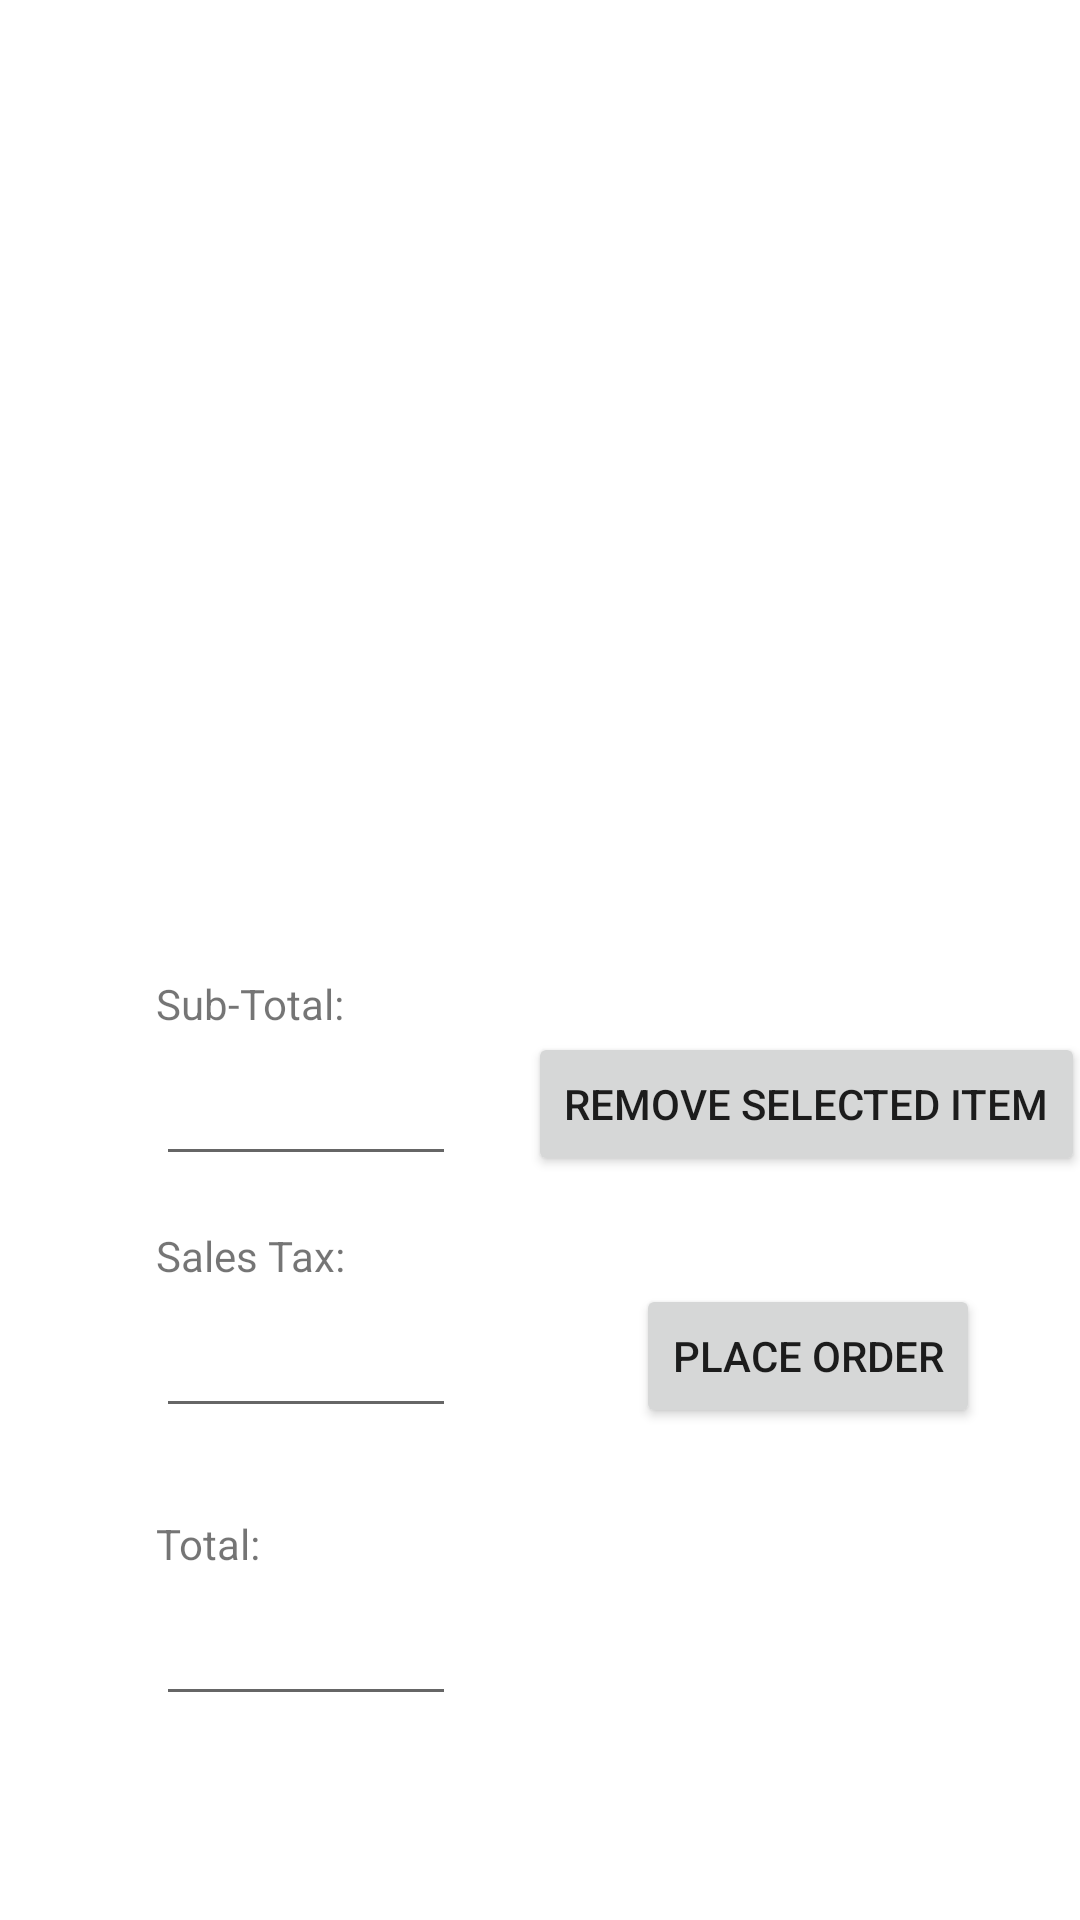

The Android layout XML behind this screen, and the referenced resources:
<!-- AndroidManifest.xml: application theme Theme.RUCafe -->
<!-- res/layout/fragment_current_order.xml -->
<?xml version="1.0" encoding="utf-8"?>
<androidx.constraintlayout.widget.ConstraintLayout xmlns:android="http://schemas.android.com/apk/res/android"
    xmlns:app="http://schemas.android.com/apk/res-auto"
    xmlns:tools="http://schemas.android.com/tools"
    android:layout_width="match_parent"
    android:layout_height="match_parent"
    tools:context=".ui.current_order.CurrentOrderFragment">

    <Button
        android:id="@+id/place_order_button"
        android:layout_width="wrap_content"
        android:layout_height="wrap_content"
        android:layout_marginStart="60dp"
        android:layout_marginBottom="164dp"
        android:text="@string/place_order"
        app:layout_constraintBottom_toBottomOf="parent"
        app:layout_constraintStart_toEndOf="@+id/sales_tax_number" />

    <TextView
        android:id="@+id/sales_tax_text"
        android:layout_width="wrap_content"
        android:layout_height="wrap_content"
        android:layout_marginStart="52dp"
        android:layout_marginBottom="212dp"
        android:text="@string/sales_tax"
        app:layout_constraintBottom_toBottomOf="parent"
        app:layout_constraintStart_toStartOf="parent" />

    <TextView
        android:id="@+id/total_text"
        android:layout_width="wrap_content"
        android:layout_height="wrap_content"
        android:layout_marginStart="52dp"
        android:layout_marginBottom="116dp"
        android:text="@string/total"
        app:layout_constraintBottom_toBottomOf="parent"
        app:layout_constraintStart_toStartOf="parent" />

    <TextView
        android:id="@+id/text_current_order"
        android:layout_width="match_parent"
        android:layout_height="wrap_content"
        android:layout_marginStart="8dp"
        android:layout_marginTop="8dp"
        android:layout_marginEnd="8dp"
        android:textAlignment="center"
        android:textSize="20sp"
        app:layout_constraintBottom_toBottomOf="parent"
        app:layout_constraintEnd_toEndOf="parent"
        app:layout_constraintHorizontal_bias="0.0"
        app:layout_constraintStart_toStartOf="parent"
        app:layout_constraintTop_toTopOf="parent"
        app:layout_constraintVertical_bias="0.011" />

    <ListView
        android:layout_width="300dp"
        android:layout_height="250dp"
        android:layout_marginTop="72dp"
        app:layout_constraintEnd_toEndOf="parent"
        app:layout_constraintHorizontal_bias="0.495"
        app:layout_constraintStart_toStartOf="parent"
        app:layout_constraintTop_toTopOf="parent" />

    <TextView
        android:id="@+id/sub_total_text"
        android:layout_width="wrap_content"
        android:layout_height="wrap_content"
        android:layout_marginStart="52dp"
        android:layout_marginBottom="296dp"
        android:text="@string/sub_total"
        app:layout_constraintBottom_toBottomOf="parent"
        app:layout_constraintStart_toStartOf="parent" />

    <EditText
        android:id="@+id/sub_total_number"
        android:layout_width="100dp"
        android:layout_height="wrap_content"
        android:layout_marginStart="52dp"
        android:layout_marginBottom="248dp"
        android:ems="10"
        android:inputType="number"
        app:layout_constraintBottom_toBottomOf="parent"
        app:layout_constraintStart_toStartOf="parent" />

    <EditText
        android:id="@+id/total_number"
        android:layout_width="100dp"
        android:layout_height="wrap_content"
        android:layout_marginStart="52dp"
        android:layout_marginBottom="68dp"
        android:ems="10"
        android:inputType="number"
        app:layout_constraintBottom_toBottomOf="parent"
        app:layout_constraintStart_toStartOf="parent" />

    <EditText
        android:id="@+id/sales_tax_number"
        android:layout_width="100dp"
        android:layout_height="wrap_content"
        android:layout_marginStart="52dp"
        android:layout_marginBottom="164dp"
        android:ems="10"
        android:inputType="number"
        app:layout_constraintBottom_toBottomOf="parent"
        app:layout_constraintStart_toStartOf="parent" />

    <Button
        android:id="@+id/remove_selected_item_button"
        android:layout_width="wrap_content"
        android:layout_height="wrap_content"
        android:layout_marginStart="24dp"
        android:layout_marginBottom="248dp"
        android:text="@string/remove_selected_item"
        app:layout_constraintBottom_toBottomOf="parent"
        app:layout_constraintStart_toEndOf="@+id/sub_total_number" />
</androidx.constraintlayout.widget.ConstraintLayout>
<!-- resources referenced by this layout -->
<resources>
  <string name="place_order">Place Order</string>
  <string name="remove_selected_item">Remove Selected Item</string>
  <string name="sales_tax">Sales Tax:</string>
  <string name="sub_total">Sub-Total:</string>
  <string name="total">Total:</string>
  <style name="Theme.RUCafe" parent="Theme.MaterialComponents.DayNight.DarkActionBar">
          
          <item name="colorPrimary">@color/primary</item>
          <item name="colorPrimaryVariant">@color/secondary</item>
          <item name="colorOnPrimary">@color/white</item>
          
          <item name="colorSecondary">@color/third</item>
          <item name="colorSecondaryVariant">@color/third</item>
          <item name="colorOnSecondary">@color/black</item>
          
          <item name="android:statusBarColor" tools:targetApi="l">?attr/colorPrimaryVariant</item>
      </style>
  <color name="primary">#846A6A</color>
  <color name="secondary">#A2999E</color>
  <color name="white">#FFFFFFFF</color>
  <color name="third">#C6C7C4</color>
  <color name="black">#FF000000</color>
</resources>
